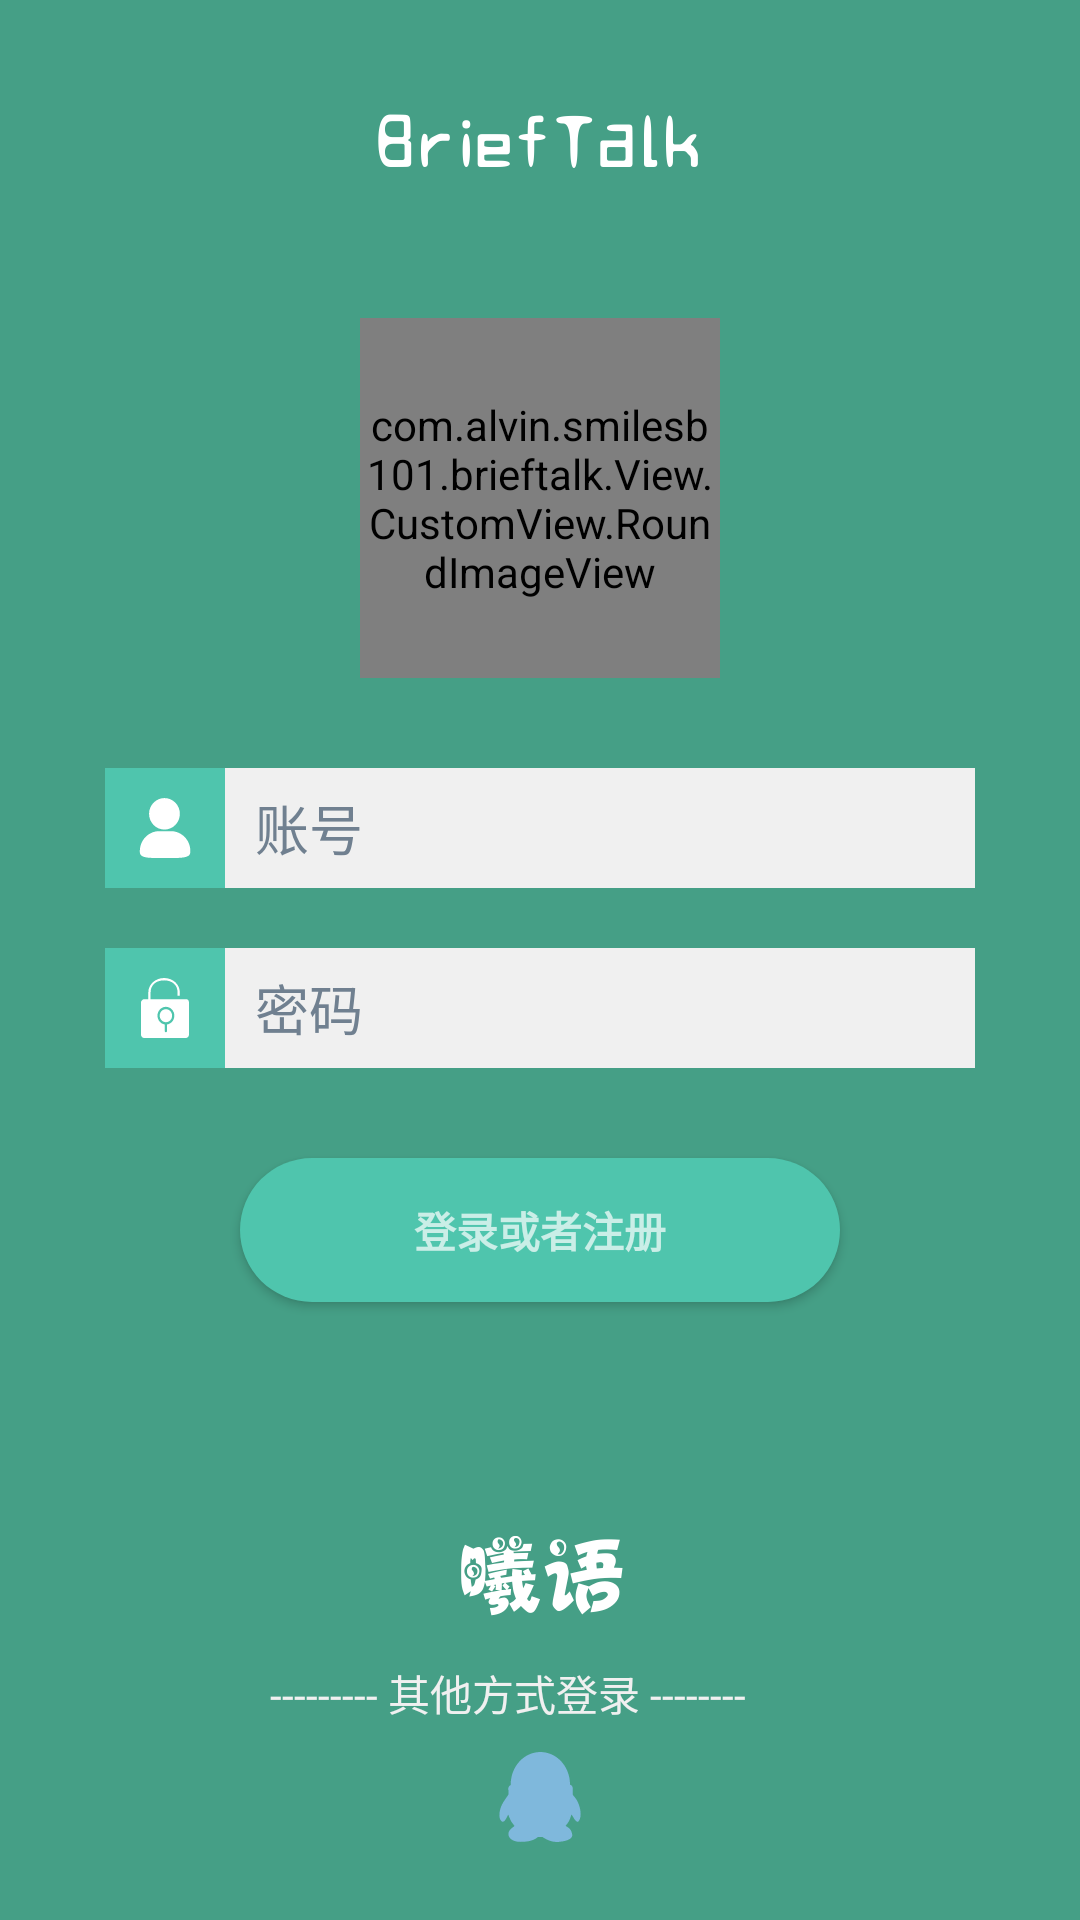

Here is an Android app screen rendered from its layout file. Give the layout XML and the strings, colors and styles it references.
<!-- AndroidManifest.xml: application theme DayTheme -->
<!-- res/layout/activity_login.xml -->
<?xml version="1.0" encoding="utf-8"?>
<layout>
    <data>
        <variable
            name="mActivity"
            type="com.alvin.smilesb101.brieftalk.View.Activity.LoginActivity"/>
    </data>
<LinearLayout xmlns:android="http://schemas.android.com/apk/res/android"
    xmlns:tools="http://schemas.android.com/tools"
    android:layout_width="match_parent"
    android:layout_height="match_parent"
    android:gravity="center_horizontal"
    android:orientation="vertical"
    android:paddingBottom="@dimen/activity_vertical_margin"
    android:paddingLeft="@dimen/activity_horizontal_margin"
    android:paddingRight="@dimen/activity_horizontal_margin"
    android:paddingTop="@dimen/activity_vertical_margin"
    android:fitsSystemWindows="true"
    android:background="#459F86"
    tools:context=".View.Activity.LoginActivity">
    <RelativeLayout
        android:id="@+id/login_form"
        android:layout_width="match_parent"
        android:layout_height="match_parent">
        <LinearLayout
            android:id="@+id/email_login_form"
            android:layout_width="match_parent"
            android:layout_height="wrap_content"
            android:orientation="vertical"
            android:layout_centerInParent="true"
            android:layout_marginLeft="15dp"
            android:layout_marginRight="15dp">

            <com.alvin.smilesb101.brieftalk.View.CustomView.RoundImageView
                android:layout_width="120dp"
                android:layout_height="120dp"
                android:src="@mipmap/my_headimg"
                android:layout_gravity="top|center_horizontal"
                android:layout_marginBottom="30dp"/>

            <LinearLayout
                android:layout_width="wrap_content"
                android:layout_height="wrap_content"
                android:orientation="horizontal"
                android:layout_gravity="center">
                <RelativeLayout
                    android:layout_width="40dp"
                    android:layout_height="40dp"
                    android:background="#4FC5AD">
                    <android.support.v7.widget.AppCompatImageView
                        android:layout_width="20dp"
                        android:layout_height="20dp"
                        android:src="@drawable/ic_username"
                        android:layout_centerInParent="true"
                        />
                </RelativeLayout>

                    <AutoCompleteTextView
                        android:id="@+id/email"
                        android:background="@color/colorSliteGray"
                        android:layout_width="250dp"
                        android:layout_height="40dp"
                        android:hint="@string/prompt_email"
                        android:textColorHint="@color/colorSlateGray"
                        android:inputType="number"
                        android:maxLines="1"
                        android:singleLine="true"
                        android:layout_gravity="center_vertical"
                        android:gravity="center_vertical"
                        android:paddingLeft="10dp"/>
            </LinearLayout>


        <LinearLayout
            android:layout_width="wrap_content"
            android:layout_height="wrap_content"
            android:orientation="horizontal"
            android:layout_marginTop="20dp"
            android:layout_gravity="center">
            <RelativeLayout
                android:layout_width="40dp"
                android:layout_height="40dp"
                android:background="#4FC5AD">
            <android.support.v7.widget.AppCompatImageView
                android:layout_width="20dp"
                android:layout_height="20dp"
                android:src="@drawable/ic_password"
                android:layout_centerInParent="true"/>
            </RelativeLayout>
                <EditText
                    android:id="@+id/password"
                    android:background="@color/colorSliteGray"
                    android:layout_width="250dp"
                    android:layout_height="40dp"
                    android:hint="@string/prompt_password"
                    android:textColorHint="@color/colorSlateGray"
                    android:imeActionId="6"
                    android:imeActionLabel="@string/action_sign_in_short"
                    android:imeOptions="actionUnspecified"
                    android:inputType="textPassword"
                    android:maxLines="1"
                    android:singleLine="true"
                    android:layout_gravity="center_vertical"
                    android:gravity="center_vertical"
                    android:paddingLeft="10dp"/>
        </LinearLayout>

            <Button
                android:id="@+id/email_sign_in_button"
                style="?android:textAppearanceSmall"
                android:background="@drawable/round_button"
                android:layout_width="200dp"
                android:layout_height="wrap_content"
                android:layout_marginTop="30dp"
                android:text="@string/action_sign_in"
                android:textStyle="bold"
                android:layout_gravity="center"
                android:layout_marginBottom="100dp"/>

        </LinearLayout>

        
        <ImageView
            android:layout_width="wrap_content"
            android:layout_height="wrap_content"
            android:src="@mipmap/logo_en"
            android:layout_centerHorizontal="true"
            android:layout_marginTop="20dp"/>

        <ImageView
            android:layout_width="wrap_content"
            android:layout_height="wrap_content"
            android:src="@mipmap/logo_zh"
            android:layout_centerHorizontal="true"
            android:layout_marginTop="20dp"
            android:layout_above="@+id/otherLogin"
            android:layout_marginBottom="15dp"/>
        

        
        <LinearLayout
            android:id="@+id/otherLogin"
            android:layout_width="180dp"
            android:layout_height="70dp"
            android:orientation="vertical"
            android:layout_alignParentBottom="true"
            android:layout_centerHorizontal="true">
            <TextView
                android:layout_width="match_parent"
                android:layout_height="20dp"
                android:text="--------- 其他方式登录 --------"
                android:textColor="@color/colorSliteGray"/>

            <RelativeLayout
                android:layout_width="match_parent"
                android:layout_height="30dp"
                android:layout_marginTop="10dp"
                android:layout_marginBottom="10dp">

                <android.support.v7.widget.AppCompatImageView
                    android:layout_width="30dp"
                    android:layout_height="30dp"
                    android:src="@drawable/ic_qq"
                    android:layout_centerVertical="true"
                    android:layout_centerHorizontal="true"
                    android:id="@+id/qqLogin"/>
            </RelativeLayout>
        </LinearLayout>
        </RelativeLayout>
</LinearLayout>
</layout>
<!-- resources referenced by this layout -->
<resources>
  <color name="colorSlateGray">#708090</color>
  <color name="colorSliteGray">#f0f0f0</color>
  <dimen name="activity_horizontal_margin">16dp</dimen>
  <dimen name="activity_vertical_margin">16dp</dimen>
  <!-- drawable ic_qq (drawable) -->
  <vector android:height="24dp" android:viewportHeight="1024"
      android:viewportWidth="1024" android:width="24dp" xmlns:android="http://schemas.android.com/apk/res/android">
      <path android:fillColor="#7fb8dc" android:pathData="M152.93,404.76c-5.19,13.8 2.42,22.61 0,75.66 -0.65,14.22 -61.16,78.79 -85.25,145.78 -23.84,66.42 -27.12,135.96 9.69,163.27s71.11,-90.88 75.56,-73.67c1.95,7.54 4.39,15.22 7.32,23.32a332.56,332.56 0,0 0,60.25 101.12c5.82,6.83 -35.56,19.2 -60.25,62.01s7.11,120.46 130.23,120.46c158.86,0 194.38,-56.75 197.62,-56.46a247.86,247.86 0,0 0,25.19 0,140.71 140.71,0 0,0 23.24,0c7.71,-0.71 84.92,67.84 191.8,56.46 182.04,-19.48 154.28,-81.35 139.98,-120.46 -14.92,-40.82 -67.67,-60.02 -65.34,-62.58 43.62,-48.92 50.53,-78.93 65.34,-123.88 6.1,-18.49 48.36,101.55 80.9,73.67 13.57,-11.66 40.69,-60.3 13.57,-163.27s-79.57,-126.44 -78.44,-145.78a354.87,354.87 0,0 0,-1.01 -75.66c-9.69,-35.41 -29.87,-27.59 -29.87,-35.41C853.46,165.4 702.44,0.14 516.12,0.14S178.77,165.4 178.77,369.35c-0.07,16.07 -14.22,4.12 -25.84,35.41z"/>
  </vector>
  <!-- drawable ic_username (drawable) -->
  <vector android:height="24dp" android:viewportHeight="1024"
      android:viewportWidth="1024" android:width="24dp" xmlns:android="http://schemas.android.com/apk/res/android">
      <path android:fillColor="#FFFFFF" android:pathData="M502.79,1.02C358.55,1.02 239.89,121.73 239.89,270.07s117.64,269.04 262.91,269.04 262.91,-120.71 262.91,-269.04C766.72,121.73 648.06,1.02 502.79,1.02m-87.98,564.68C231.7,565.71 82.35,718.13 82.35,905.33v20.46c0,98.21 146.29,98.21 332.47,98.21h197.43c178,0 332.47,0 332.47,-98.21v-20.46c0,-187.2 -149.35,-339.63 -332.47,-339.63H414.82z"/>
  </vector>
  <!-- drawable round_button (drawable) -->
  <?xml version="1.0" encoding="utf-8"?>
  <selector xmlns:android="http://schemas.android.com/apk/res/android" >
      <item android:state_pressed="true">
          <shape android:shape="rectangle">
              <solid android:color="#4FC5AD"/>
              <corners android:radius="30dp"/>
          </shape>
      </item>
  
      <item>
          <shape android:shape="rectangle">
              <solid android:color="#4FC5AD"/>
              <corners android:radius="30dp"/>
          </shape>
      </item>
  </selector>
  <string name="action_sign_in">登录或者注册</string>
  <string name="action_sign_in_short">Sign in</string>
  <string name="prompt_email">账号</string>
  <string name="prompt_password">密码</string>
  <color name="colorRed">#FF0000</color>
  <color name="colorDarkRed">#CC0000</color>
  <color name="colorAccent">#FF4081</color>
  <color name="colorBlack">#000000</color>
  <color name="colorWrite">#ffffff</color>
  <style name="DayTitleStyle">
          <item name="android:textColor">@color/colorWrite</item>
          <item name="android:textSize">20sp</item>
          <item name="android:layout_margin">8dp</item>
      </style>
  <style name="DayContentStyle">
          <item name="android:textColor">#212121</item>
          <item name="android:textSize">16sp</item>
          <item name="android:layout_margin">15dp</item>
      </style>
</resources>
